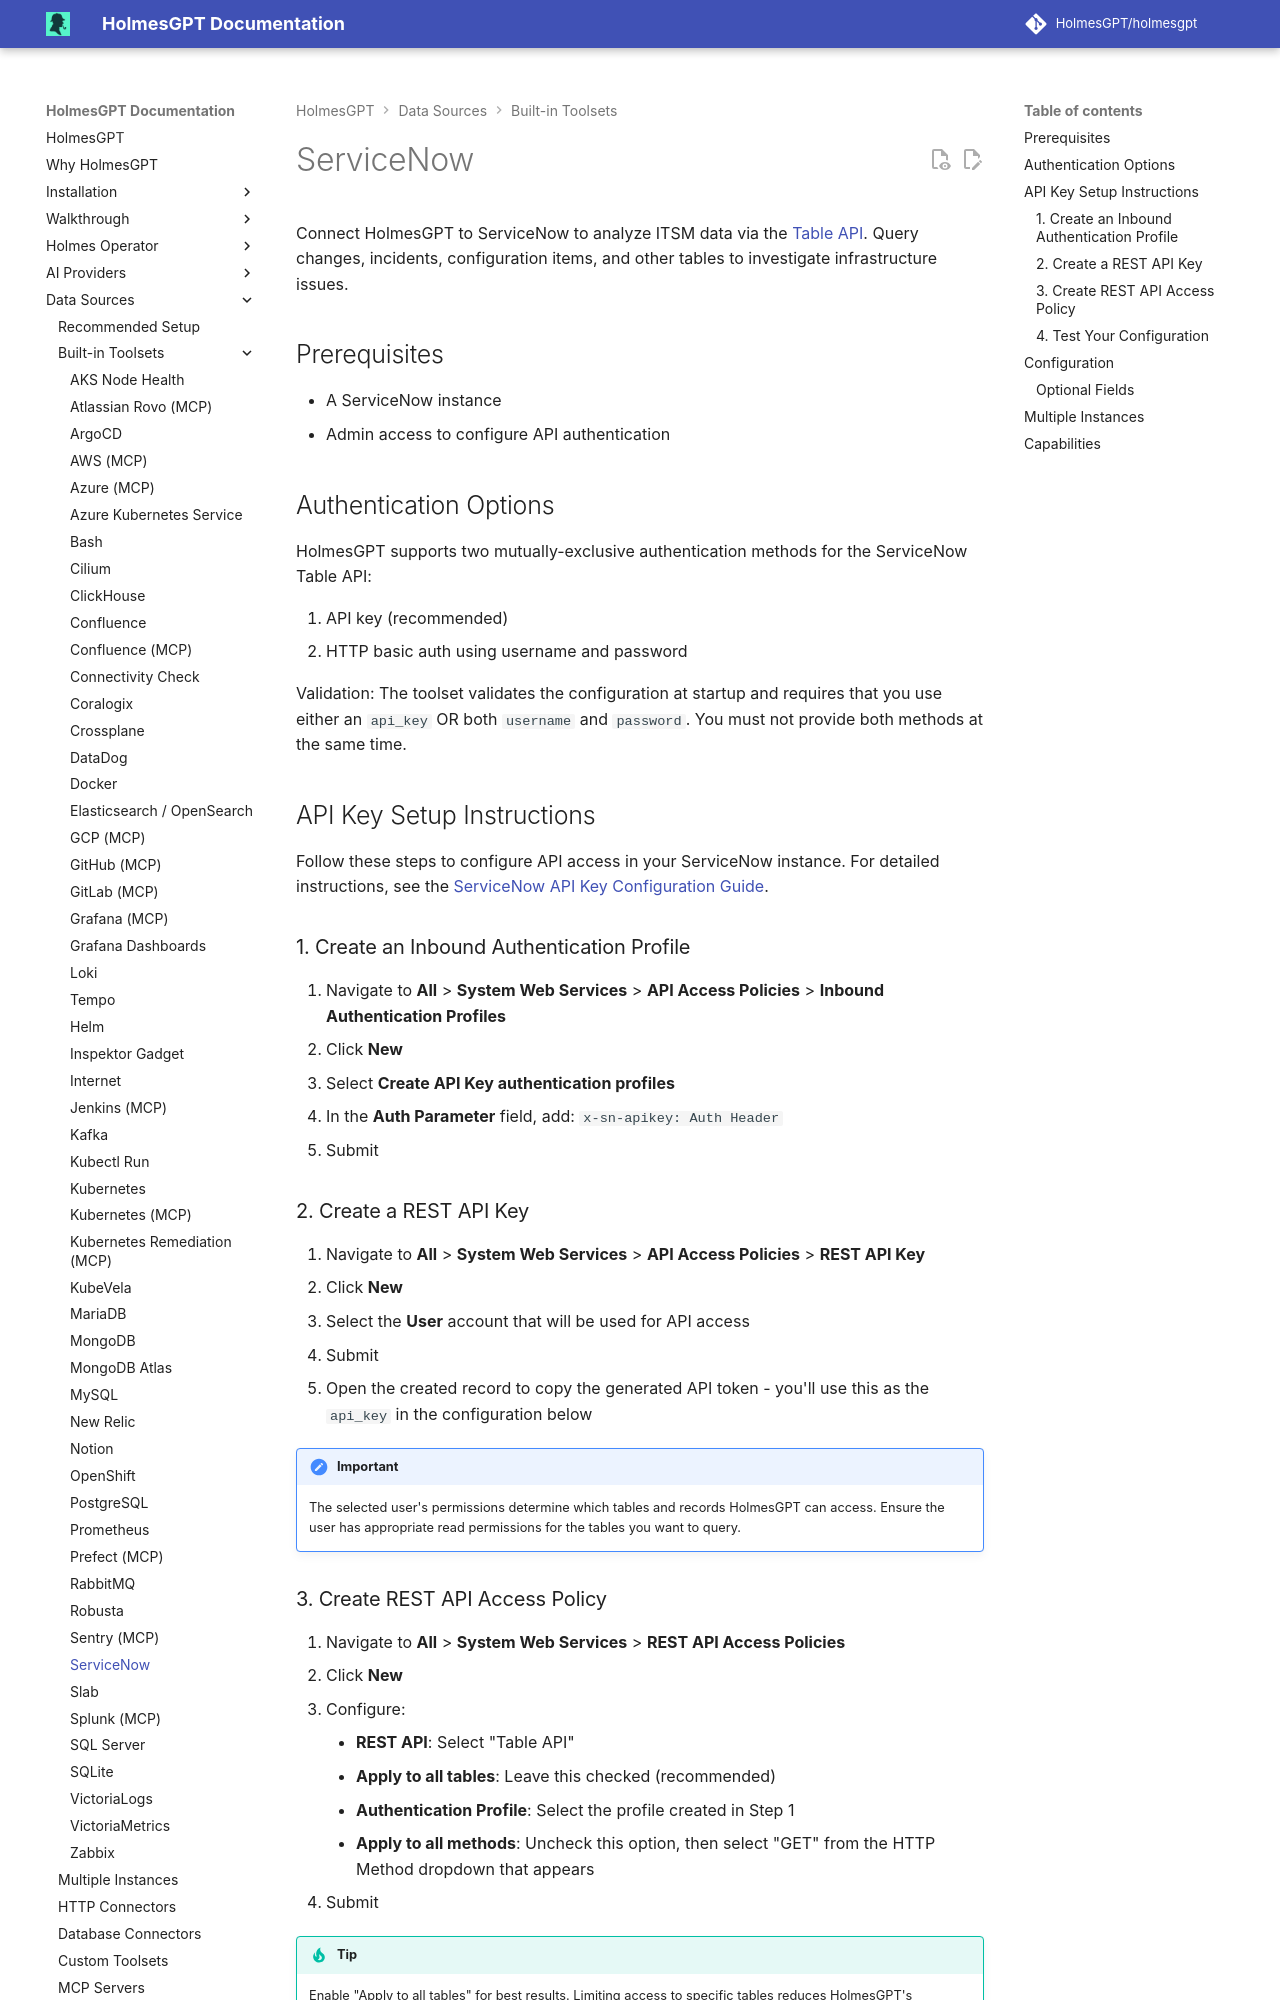

repository: mochengqian/TracePilot · page: dev/data-sources/builtin-toolsets/servicenow/index.html · generator: mkdocs

# ServiceNow

Connect HolmesGPT to ServiceNow to analyze ITSM data via the [Table API](https://docs.servicenow.com/bundle/vancouver-api-reference/page/integrate/inbound-rest/concept/c_TableAPI.html). Query changes, incidents, configuration items, and other tables to investigate infrastructure issues.

## Prerequisites

- A ServiceNow instance
- Admin access to configure API authentication

## Authentication Options

HolmesGPT supports two mutually-exclusive authentication methods for the ServiceNow Table API:

1. API key (recommended)
2. HTTP basic auth using username and password

Validation: The toolset validates the configuration at startup and requires that you use either an `api_key` OR both `username` and `password`. You must not provide both methods at the same time.

## API Key Setup Instructions

Follow these steps to configure API access in your ServiceNow instance. For detailed instructions, see the [ServiceNow API Key Configuration Guide](https://www.servicenow.com/docs/bundle/yokohama-platform-security/page/integrate/authentication/task/configure-api-key.html).

### 1. Create an Inbound Authentication Profile

   1. Navigate to **All** > **System Web Services** > **API Access Policies** > **Inbound Authentication Profiles**
   2. Click **New**
   3. Select **Create API Key authentication profiles**
   4. In the **Auth Parameter** field, add: `x-sn-apikey: Auth Header`
   5. Submit

### 2. Create a REST API Key

   1. Navigate to **All** > **System Web Services** > **API Access Policies** > **REST API Key**
   2. Click **New**
   3. Select the **User** account that will be used for API access
   4. Submit
   5. Open the created record to copy the generated API token - you'll use this as the `api_key` in the configuration below

!!! important
    The selected user's permissions determine which tables and records HolmesGPT can access. Ensure the user has appropriate read permissions for the tables you want to query.

### 3. Create REST API Access Policy

   1. Navigate to **All** > **System Web Services** > **REST API Access Policies**
   2. Click **New**
   3. Configure:
      - **REST API**: Select "Table API"
      - **Apply to all tables**: Leave this checked (recommended)
      - **Authentication Profile**: Select the profile created in Step 1
      - **Apply to all methods**: Uncheck this option, then select "GET" from the HTTP Method dropdown that appears
   4. Submit

!!! tip
    Enable "Apply to all tables" for best results. Limiting access to specific tables reduces HolmesGPT's investigative capabilities.

### 4. Test Your Configuration

Verify your setup with either of these test queries:

```bash
# Test with incident table
curl -X GET "https://<your-instance>.service-now.com/api/now/table/incident?sysparm_limit=1" \
  -H "Accept: application/json" \
  -H "x-sn-apikey: <your-api-key>"

# Or test with system table (always has data)
curl -X GET "https://<your-instance>.service-now.com/api/now/table/sys_db_object?sysparm_limit=1" \
  -H "Accept: application/json" \
  -H "x-sn-apikey: <your-api-key>"
```

You should receive a JSON response. If you get an authentication error, check your API key and permissions.
